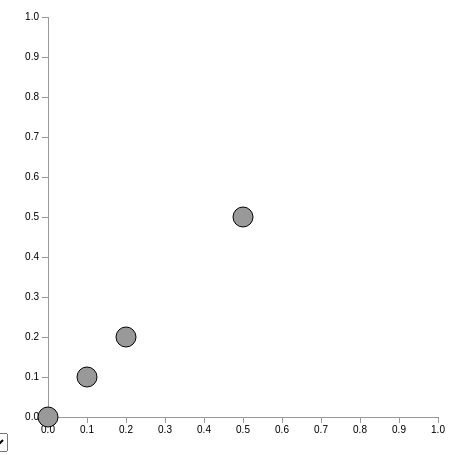
D3 v3 page, settled after 360 driven frames (6 s of simulated time); the page loaded 1 data file(s).


var xDropdown = d3.select("#x_axis_select");
var yDropdown = d3.select("#y_axis_select");
var radius = 10.0;

var margin = {top: 20, right: 20, bottom: 30, left: 40},
    width = 450 - margin.left - margin.right,
    height = 450 - margin.top - margin.bottom;

var x = d3.scale.linear().range([0, width]);
var y = d3.scale.linear().range([height, 0]);

var color = d3.scale.category10();

var xAxis = d3.svg.axis().scale(x).orient("bottom");
var yAxis = d3.svg.axis().scale(y).orient("left");

var svg = d3.select("body").append("svg")
    .attr("id","svg_graph")
    .attr("width", width + margin.left + margin.right)
    .attr("height", height + margin.top + margin.bottom)
  .append("g")
    .attr("transform", "translate(" + margin.left + "," + margin.top + ")");

svg.append("g")
  .attr("class", "x axis")
  .attr("transform", "translate(0," + height + ")")
  .call(xAxis);

svg.append("g")
  .attr("class", "y axis")
  .call(yAxis);
      
var json = d3.json("data.json", function(error, json) {
    if (error) return console.warn(error);   
    var xSelect = xDropdown.node().options[xDropdown.node().selectedIndex].value;
    var ySelect = yDropdown.node().options[yDropdown.node().selectedIndex].value;

    svg.selectAll(".dot")
      .data(json)
    .enter().append("circle")
      .attr("class", "dot")
      .attr("id",function(d) { return 'dot_'+d["id"]; })
      .attr("r", radius)
      .attr("cx", function(d) { return x(d[xSelect]); })
      .attr("cy", function(d) { return y(d[ySelect]); })
      //.style("fill", function(d) { return color(d.species); })
      ;
}); 
    
var change = function(){
    var xSelect = xDropdown.node().options[xDropdown.node().selectedIndex].value;
    var ySelect = yDropdown.node().options[yDropdown.node().selectedIndex].value;
    //alert(d3.select("#svg_graph").select("#ksteinfe").attr("r"))
    var json = d3.json("data.json", function(error, json) {
        if (error) return console.warn(error);
        json.forEach(function(d) {
            svg.select('#dot_'+d["id"])
            .transition().attr("cx",x(d[xSelect]))
            .transition().attr("cy",y(d[ySelect]))
        });
        
    });
        
}    
xDropdown.on("change", function(){change();});
yDropdown.on("change", function(){change();});




### data: data.json
[
 {
  "id": "001",
  "sepalLength": 0.1,
  "sepalWidth": 0.5,
  "petalLength": 0.4,
  "petalWidth": 0.2,
  "species": "setosa"
 },
 {
  "id": "002",
  "sepalLength": 0.9,
  "sepalWidth": 0.0,
  "petalLength": 0.4,
  "petalWidth": 0.5,
  "species": "setosa"
 },
 {
  "id": "003",
  "sepalLength": 0.7,
  "sepalWidth": 0.2,
  "petalLength": 0.3,
  "petalWidth": 0.6,
  "species": "setosa"
 },
 {
  "id": "004",
  "sepalLength": 0.6,
  "sepalWidth": 0.1,
  "petalLength": 0.5,
  "petalWidth": 0.7,
  "species": "setosa"
 }
]